Run: headless pygame with SDL's dummy video driver; simulated clock (each Clock.tick advances the game by its frame time, no real sleeping); random seed 0; keys injected as events and as key.get_pressed() state; no mouse input.
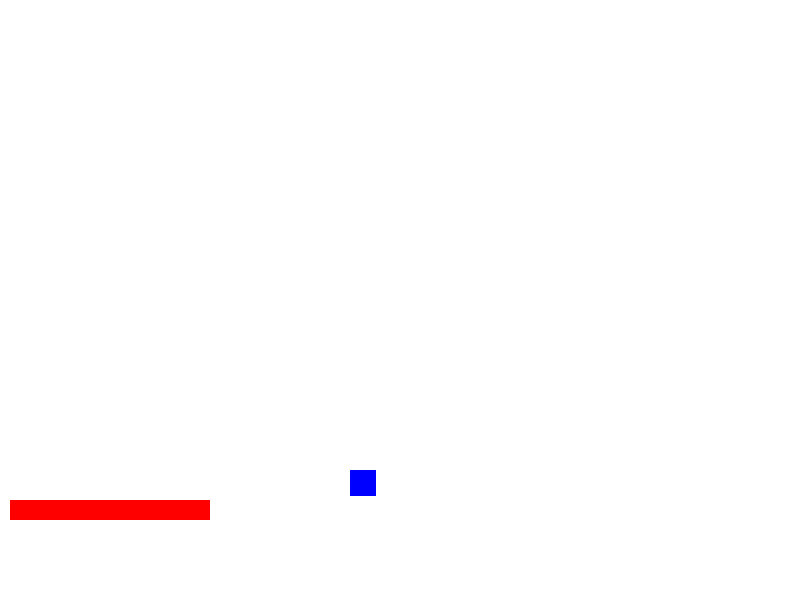
Frame 1 of 4 · flips 1–60 · no input
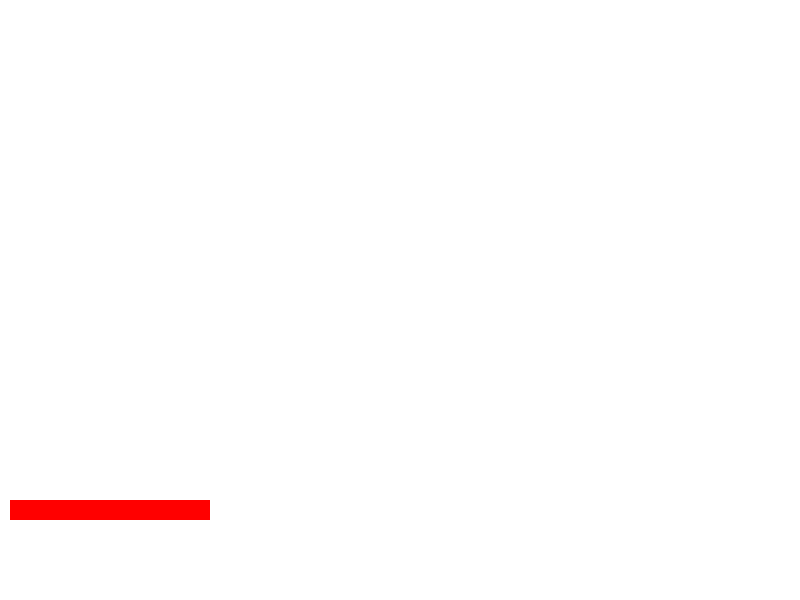
Frame 2 of 4 · flips 61–180 · tapped SPACE, RETURN · held RIGHT (→), D
Frame 3 of 4 · flips 181–300 · held DOWN (↓), S · screen unchanged from frame 2, image omitted
Frame 4 of 4 · flips 301–420 · held LEFT (←), A, UP (↑), W · screen unchanged from frame 3, image omitted

The pygame program that drew these frames:

import pygame
pygame.init()

# Dimensiones de la pantalla
width = 800
height = 600

# Crear la pantalla
screen = pygame.display.set_mode((width, height))
pygame.display.set_caption("Juego de Cubo con Cámara")

# Colores
white = (255, 255, 255)
blue = (0, 0, 255)
red = (255, 0, 0)
# Tamaño y posición inicial del cubo
cube_size = 26
cube_x = 50
cube_y = 470
initial_cube_y = cube_y

# Velocidad del cubo y de la cámara
speed = 5
camera_speed = 5

# Variables de salto
is_jumping = False
jump_count = 10

# Reloj para controlar la velocidad de actualización
clock = pygame.time.Clock()

# Variable para controlar la cámara
camera_x = 0
camera_moving = False

# Bucle principal del juego
running = True
while running:
    for event in pygame.event.get():
        if event.type == pygame.QUIT:
            running = False
        if event.type == pygame.KEYDOWN:
            if event.key == pygame.K_SPACE and not is_jumping:
                is_jumping = True
                camera_moving = True
    
    keys = pygame.key.get_pressed()
    
    # Realizar el salto
    if is_jumping:
        if jump_count >= -10:
            neg = 1
            if jump_count < 0:
                neg = -1
            cube_y -= (jump_count ** 2) * 0.5 * neg
            jump_count -= 1
        else:
            is_jumping = False
            jump_count = 10
    
    # Mover el cubo hacia adelante
    cube_x += speed

    # Lógica de caída del cubo
    if cube_y < initial_cube_y:
        cube_y += 10

    # Mover la cámara si es necesario
    if camera_moving:
        camera_x += camera_speed
    
    # Limpiar la pantalla
    screen.fill(white)

    # Dibujar el cubo
    cubo=pygame.draw.rect(screen, blue, (cube_x - camera_x, cube_y, cube_size, cube_size))
    plataforma=pygame.draw.rect(screen, red, (10, 500, 200, 20))
    

    
    # Actualizar la pantalla
    pygame.display.flip()

    # Controlar la velocidad de actualización
    clock.tick(60)  # Limitar a 60 FPS

pygame.quit()
